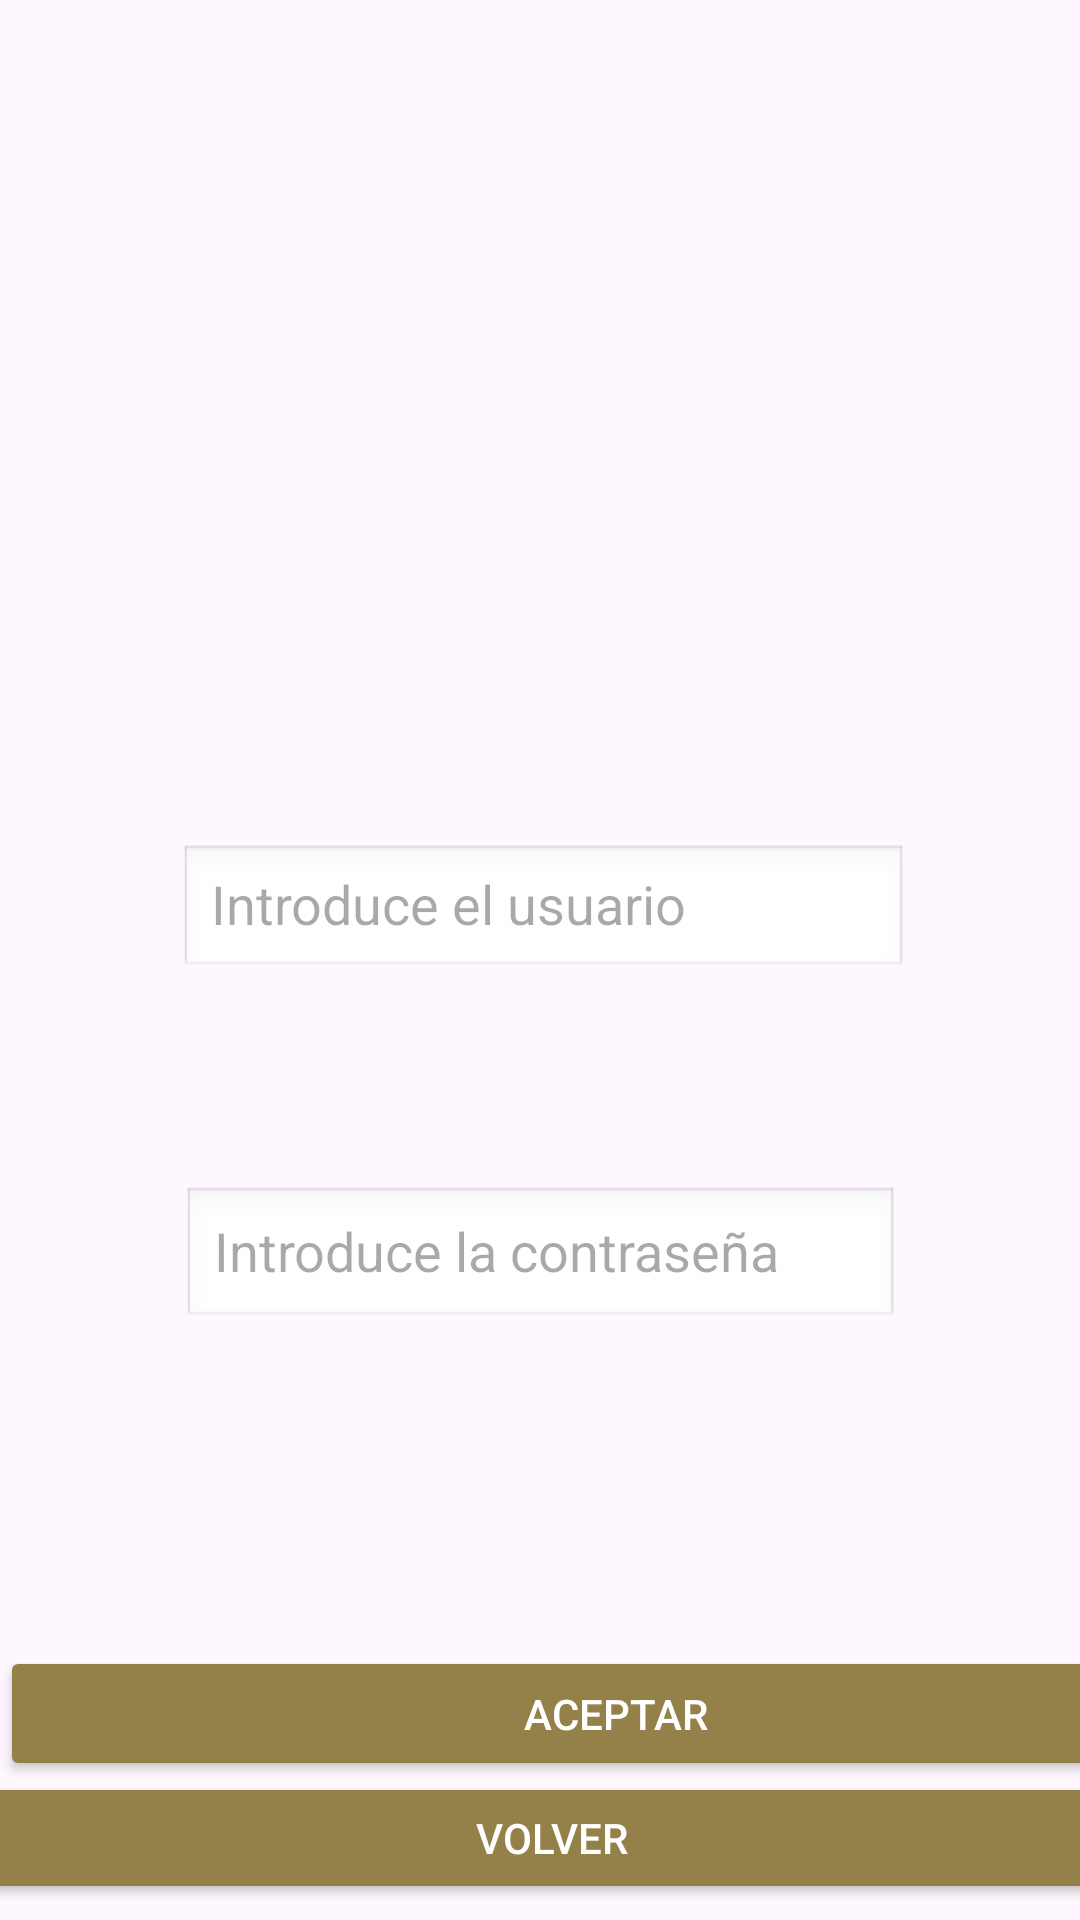

Layout XML and referenced resources for this Android screen:
<!-- AndroidManifest.xml: application theme Theme.DesafioHogwarts -->
<!-- res/layout/activity_login.xml -->
<?xml version="1.0" encoding="utf-8"?>
<androidx.constraintlayout.widget.ConstraintLayout xmlns:android="http://schemas.android.com/apk/res/android"
    xmlns:app="http://schemas.android.com/apk/res-auto"
    xmlns:tools="http://schemas.android.com/tools"
    android:id="@+id/registro"
    android:layout_width="match_parent"
    android:background="@drawable/fondopuerta"
    android:layout_height="match_parent"
    tools:context=".LoginActivity">

    <EditText
        android:id="@+id/idContraseña"
        android:layout_width="239dp"
        android:layout_height="48dp"
        android:background="@android:drawable/edit_text"
        android:ems="10"
        android:hint="Introduce la contraseña"
        android:inputType="text"
        android:textColor="#0B0A0A"
        app:layout_constraintBottom_toBottomOf="parent"
        app:layout_constraintEnd_toEndOf="parent"
        app:layout_constraintStart_toStartOf="parent"
        app:layout_constraintTop_toTopOf="parent"
        app:layout_constraintVertical_bias="0.668" />

    <EditText
        android:id="@+id/idUsuario"
        android:layout_width="243dp"
        android:layout_height="45dp"
        android:background="@android:drawable/edit_text"
        android:ems="10"
        android:hint="Introduce el usuario"
        android:inputType="text"
        app:layout_constraintBottom_toBottomOf="parent"
        app:layout_constraintEnd_toEndOf="parent"
        app:layout_constraintHorizontal_bias="0.511"
        app:layout_constraintStart_toStartOf="parent"
        app:layout_constraintTop_toTopOf="parent"
        app:layout_constraintVertical_bias="0.473" />

    <ImageView
        android:id="@+id/imageView3"
        android:layout_width="187dp"
        android:layout_height="179dp"
        app:layout_constraintBottom_toBottomOf="parent"
        app:layout_constraintEnd_toEndOf="parent"
        app:layout_constraintStart_toStartOf="parent"
        app:layout_constraintTop_toTopOf="parent"
        app:layout_constraintVertical_bias="0.085"
        app:srcCompat="@drawable/logo" />

    <Button
        android:id="@+id/btAceptar"
        android:layout_width="410dp"
        android:layout_height="45dp"
        android:backgroundTint="@color/caja"
        android:text="ACEPTAR"
        android:textColor="@color/white"
        app:layout_constraintBottom_toBottomOf="parent"
        app:layout_constraintEnd_toEndOf="parent"
        app:layout_constraintHorizontal_bias="0.0"
        app:layout_constraintStart_toStartOf="parent"
        app:layout_constraintTop_toTopOf="parent"
        app:layout_constraintVertical_bias="0.922" />

    <Button
        android:id="@+id/btVolver"
        android:layout_width="406dp"
        android:layout_height="44dp"
        android:backgroundTint="@color/caja"
        android:text="VOLVER"
        android:textColor="@color/white"
        app:layout_constraintBottom_toBottomOf="parent"
        app:layout_constraintEnd_toEndOf="parent"
        app:layout_constraintHorizontal_bias="0.428"
        app:layout_constraintStart_toStartOf="parent"
        app:layout_constraintTop_toTopOf="parent"
        app:layout_constraintVertical_bias="0.991" />

</androidx.constraintlayout.widget.ConstraintLayout>
<!-- resources referenced by this layout -->
<resources>
  <color name="caja">#948049</color>
  <color name="white">#FFFFFFFF</color>
  <style name="Theme.DesafioHogwarts" parent="Base.Theme.DesafioHogwarts" />
  <style name="Base.Theme.DesafioHogwarts" parent="Theme.Material3.DayNight.NoActionBar">
          
          
      </style>
</resources>
